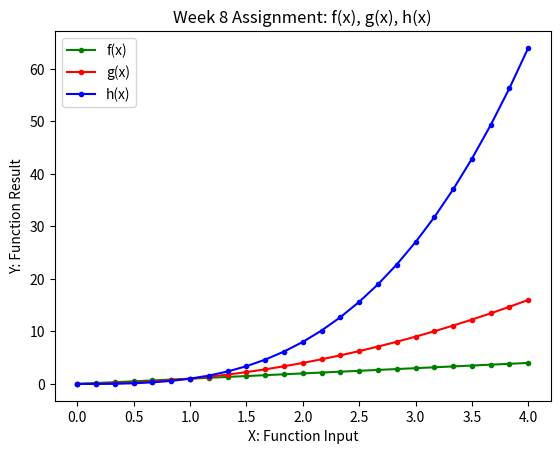

Python code for this plot:
# [redacted]
#   Week 8 Assignment
#   plot three mathematical functions using matplot.pyplot: f(x), g(x) and h(x)
#   where f(x)=x, g(x)=x**2 and h(x)==x**3

import matplotlib.pyplot as plt
import numpy as np

#These functions aren't necessary, could direcly use x**2 and x**3 in plt.plot arguments for the y axis
#but i think declaring each of these as functions improves readability
#f(x) simply returns x
def f(x):
    return(x)

#g(x) returns x squared
def g(x):
    return(x**2)

#f(x) returns x cubed
def h(x):
    return(x**3)

#in order to get line I shouldn't be assigning points in a for loop
#instead I define x as being a list using np.arange and then use that directly in plt.plot
#x = np.linspace(4,1000) makes it seem as if f(x) and g(x) are same values, such is the difference in scale between g(x) and h(x)
#x = np.linspace(4,100) gives a distinction between f(x) and g(x) but not much
#logic below was largely taken from what was shown in this weeks 2nd lecture video
x = np.linspace(0,4,25) #linspace gives us 25 steps between 0 and 4

plt.figure("Figure Name") #add figure name, when initially added placed beside plt.title, but this has unintended effect of making a new plot
#plt.figure seems like handy way to make a new plot/multiple plots
#all plot's show on same axis
plt.plot(x, f(x), 'g.', linestyle='-', label="f(x)") #plot f(x), x=[0,1,2,3], y or f(x)=[0,1,2,3]
plt.plot(x, g(x), 'r.', linestyle='-', label="g(x)") #plot g(x), x=[0,1,2,3], y or g(x)=[0,1,4,9]
plt.plot(x, h(x), 'b.', linestyle='-', label="h(x)") #plot g(x), x=[0,1,2,3], y or h(x)=[0,1,8,27]

#took a look at available pyplot functions to add title x/y axis label and whatever else looked useful
plt.title("Week 8 Assignment: f(x), g(x), h(x)") #title for figure
plt.xlabel("X: Function Input") #x axis label
plt.ylabel("Y: Function Result") #y axis label
plt.legend() #handily the legend uses both the dot and linestlye
plt.show() #show the final plot


